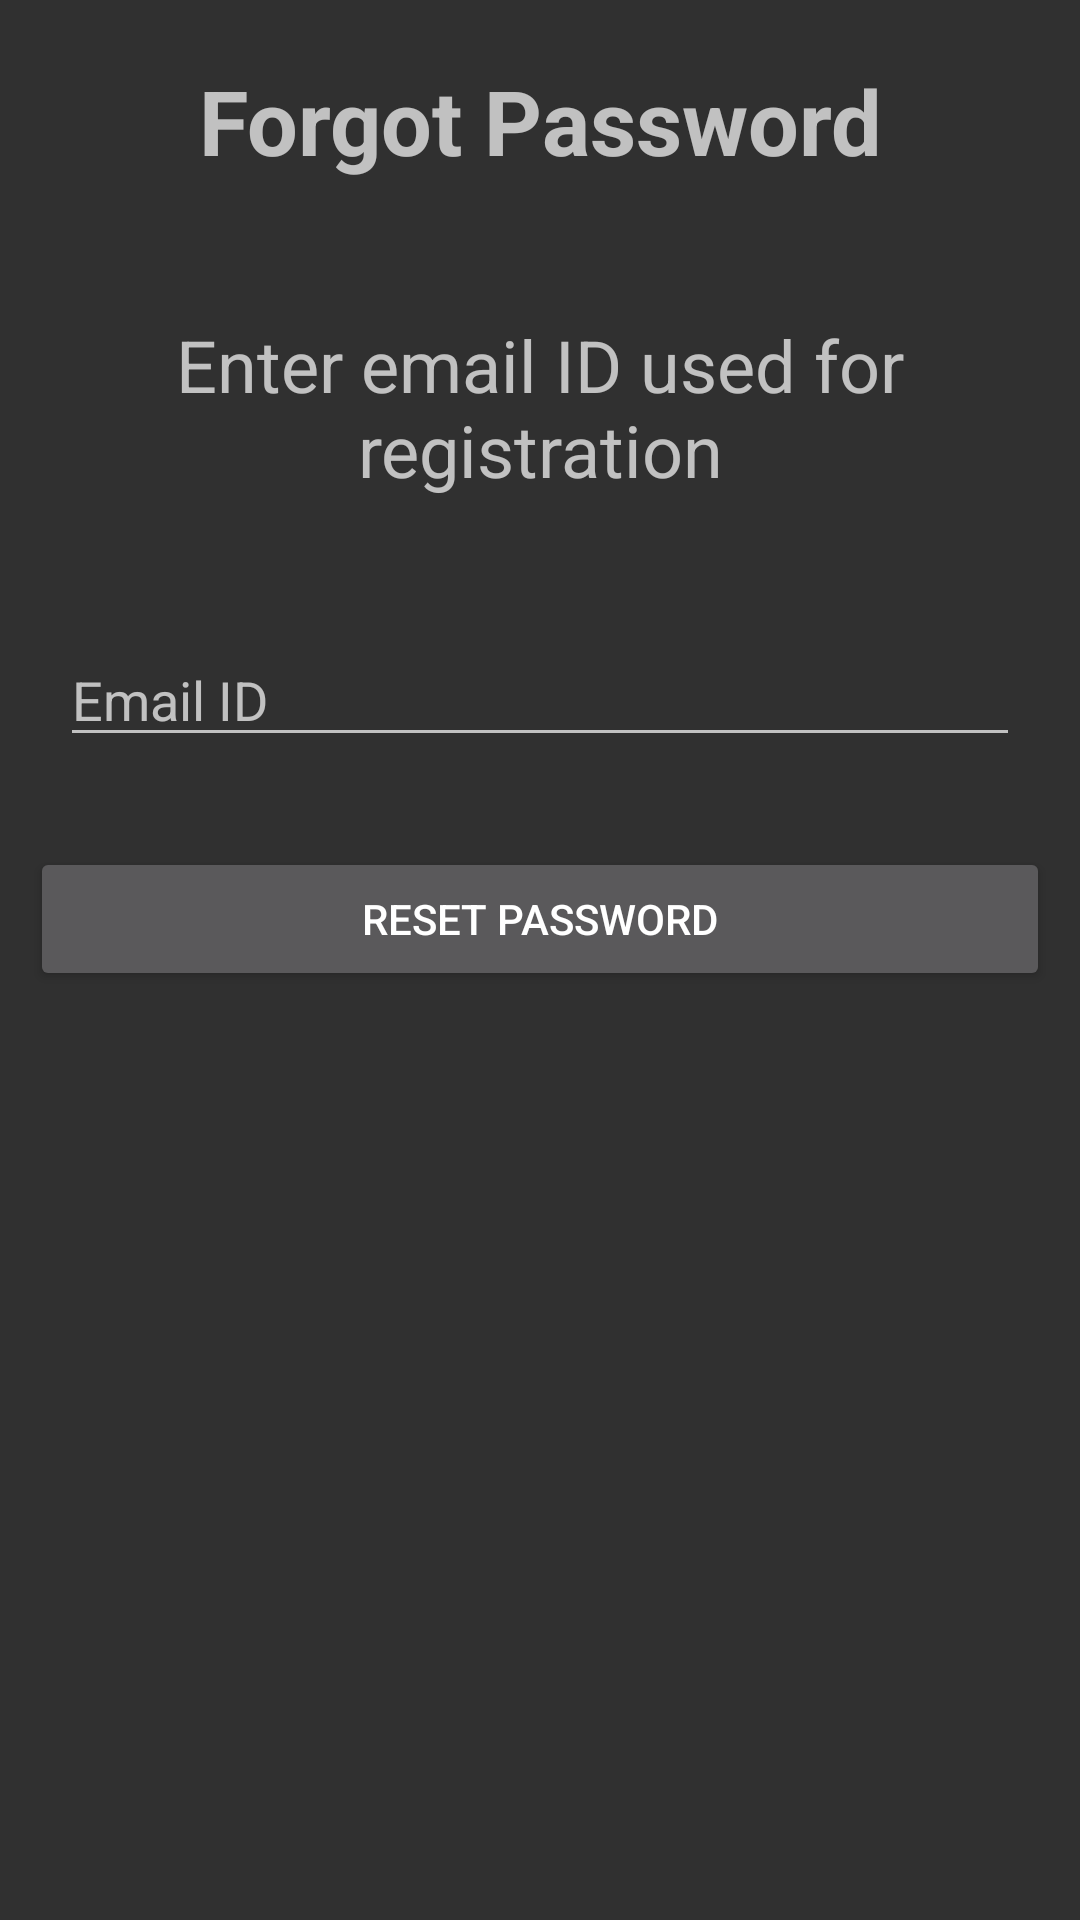

Produce the Android XML layout that renders to this screen, including the resource entries it uses.
<!-- AndroidManifest.xml: application theme AppTheme -->
<!-- res/layout/activity_forgot_password.xml -->
<?xml version="1.0" encoding="utf-8"?>
<android.support.constraint.ConstraintLayout xmlns:android="http://schemas.android.com/apk/res/android"
    xmlns:app="http://schemas.android.com/apk/res-auto"
    xmlns:tools="http://schemas.android.com/tools"
    android:layout_width="match_parent"
    android:layout_height="match_parent"
    tools:context="com.example.teamx.letstrack.Activities.Forgot_Password_Activity">

    <LinearLayout
        android:layout_width="match_parent"
        android:layout_height="match_parent"
        android:orientation="vertical"
        android:weightSum="1"
        app:layout_constraintBottom_toBottomOf="parent"
        app:layout_constraintEnd_toEndOf="parent"
        app:layout_constraintHorizontal_bias="0.5"
        app:layout_constraintStart_toStartOf="parent"
        app:layout_constraintTop_toTopOf="parent">

        <TextView
            android:id="@+id/textView"
            android:layout_width="match_parent"
            android:layout_height="wrap_content"
            android:layout_margin="20dp"
            android:text="Forgot Password"
            android:textAlignment="center"
            android:textSize="30sp"
            android:textStyle="bold" />

        <TextView
            android:id="@+id/textView1"
            android:layout_width="match_parent"
            android:layout_height="wrap_content"
            android:layout_margin="25dp"
            android:text="Enter email ID used for registration"
            android:textAlignment="center"
            android:textSize="24sp" />

        <EditText
            android:id="@+id/editTextEmail"
            android:layout_width="match_parent"
            android:layout_height="wrap_content"
            android:layout_margin="20dp"
            android:ems="10"
            android:hint="Email ID"
            android:inputType="textEmailAddress" />

        <Button
            android:id="@+id/buttonResetPassword"
            android:layout_width="match_parent"
            android:layout_height="wrap_content"
            android:layout_margin="10dp"
            android:text="Reset Password" />


    </LinearLayout>

</android.support.constraint.ConstraintLayout>
<!-- resources referenced by this layout -->
<resources>
  <style name="AppTheme" parent="android:Theme.Material">
          
          <item name="colorPrimary">@color/colorPrimary</item>
          <item name="colorPrimaryDark">@color/colorPrimaryDark</item>
          <item name="colorAccent">@color/colorAccent</item>
      </style>
  <!-- not gathered from this repository: default colours our renderer supplied (Android Studio template values) -->
  <color name="colorPrimary">#FF6200EE</color>
  <color name="colorPrimaryDark">#FF3700B3</color>
  <color name="colorAccent">#FF03DAC5</color>
</resources>
